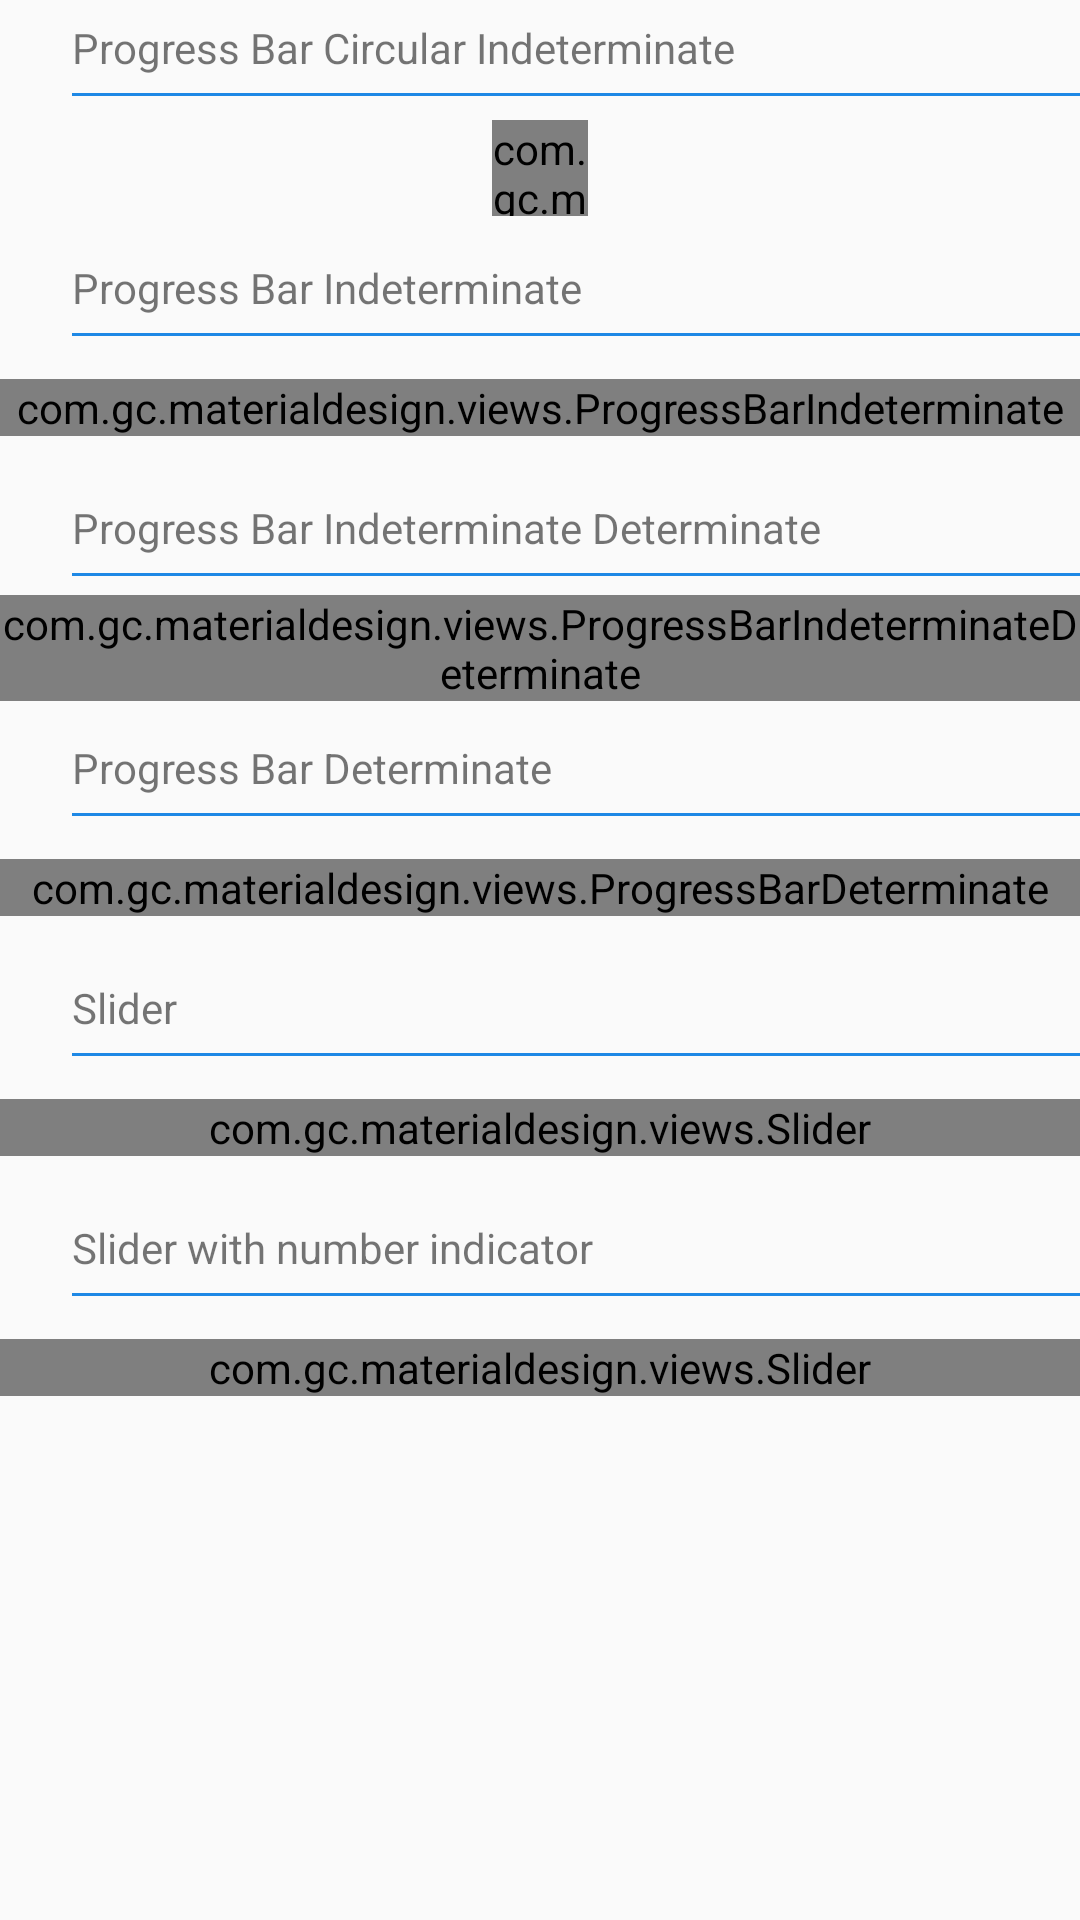

Android layout source for this screen:
<!-- AndroidManifest.xml: application theme AppTheme -->
<!-- res/layout/fragment_progress.xml -->
<?xml version="1.0" encoding="utf-8"?>
<RelativeLayout xmlns:android="http://schemas.android.com/apk/res/android"
                xmlns:materialdesign="http://schemas.android.com/apk/res-auto"
                android:layout_width="match_parent"
                android:layout_height="match_parent" >

    <LinearLayout
        android:layout_width="fill_parent"
        android:layout_height="fill_parent"
        android:orientation="vertical" >

        

        <RelativeLayout
            android:layout_width="fill_parent"
            android:layout_height="32dp"
            android:layout_marginLeft="24dp" >

            <TextView
                android:layout_width="wrap_content"
                android:layout_height="wrap_content"
                android:layout_centerVertical="true"
                android:text="Progress Bar Circular Indeterminate" />

            <View
                android:layout_width="fill_parent"
                android:layout_height="1dp"
                android:layout_alignParentBottom="true"
                android:background="#1E88E5" />
        </RelativeLayout>

        <RelativeLayout
            android:layout_width="fill_parent"
            android:layout_height="48dp" >

            <com.gc.materialdesign.views.ProgressBarCircularIndeterminate
                android:id="@+id/progressBarCircularIndetermininate"
                android:layout_width="32dp"
                android:layout_height="32dp"
                android:layout_centerInParent="true"
                android:background="#1E88E5" />
        </RelativeLayout>
        

        <RelativeLayout
            android:layout_width="fill_parent"
            android:layout_height="32dp"
            android:layout_marginLeft="24dp" >

            <TextView
                android:layout_width="wrap_content"
                android:layout_height="wrap_content"
                android:layout_centerVertical="true"
                android:text="Progress Bar Indeterminate" />

            <View
                android:layout_width="fill_parent"
                android:layout_height="1dp"
                android:layout_alignParentBottom="true"
                android:background="#1E88E5" />
        </RelativeLayout>

        <RelativeLayout
            android:layout_width="fill_parent"
            android:layout_height="48dp" >

            <com.gc.materialdesign.views.ProgressBarIndeterminate
                android:id="@+id/progressBarIndeterminate"
                android:layout_width="fill_parent"
                android:layout_height="wrap_content"
                android:layout_centerInParent="true"
                android:background="#1E88E5" />
        </RelativeLayout>
        

        <RelativeLayout
            android:layout_width="fill_parent"
            android:layout_height="32dp"
            android:layout_marginLeft="24dp" >

            <TextView
                android:layout_width="wrap_content"
                android:layout_height="wrap_content"
                android:layout_centerVertical="true"
                android:text="Progress Bar Indeterminate Determinate" />

            <View
                android:layout_width="fill_parent"
                android:layout_height="1dp"
                android:layout_alignParentBottom="true"
                android:background="#1E88E5" />
        </RelativeLayout>

        <RelativeLayout
            android:layout_width="fill_parent"
            android:layout_height="48dp" >

            <com.gc.materialdesign.views.ProgressBarIndeterminateDeterminate
                android:id="@+id/progressBarIndeterminateDeterminate"
                android:layout_width="fill_parent"
                android:layout_height="wrap_content"
                android:layout_centerInParent="true"
                android:background="#1E88E5" />
        </RelativeLayout>

        

        <RelativeLayout
            android:layout_width="fill_parent"
            android:layout_height="32dp"
            android:layout_marginLeft="24dp" >

            <TextView
                android:layout_width="wrap_content"
                android:layout_height="wrap_content"
                android:layout_centerVertical="true"
                android:text="Progress Bar Determinate" />

            <View
                android:layout_width="fill_parent"
                android:layout_height="1dp"
                android:layout_alignParentBottom="true"
                android:background="#1E88E5" />
        </RelativeLayout>

        <RelativeLayout
            android:layout_width="fill_parent"
            android:layout_height="48dp" >

            <com.gc.materialdesign.views.ProgressBarDeterminate
                android:id="@+id/progressDeterminate"
                android:layout_width="fill_parent"
                android:layout_height="wrap_content"
                android:layout_centerInParent="true"
                android:background="#1E88E5" />
        </RelativeLayout>
        

        <RelativeLayout
            android:layout_width="fill_parent"
            android:layout_height="32dp"
            android:layout_marginLeft="24dp" >

            <TextView
                android:layout_width="wrap_content"
                android:layout_height="wrap_content"
                android:layout_centerVertical="true"
                android:text="Slider" />

            <View
                android:layout_width="fill_parent"
                android:layout_height="1dp"
                android:layout_alignParentBottom="true"
                android:background="#1E88E5" />
        </RelativeLayout>

        <RelativeLayout
            android:layout_width="fill_parent"
            android:layout_height="48dp" >

            <com.gc.materialdesign.views.Slider
                android:id="@+id/slider"
                android:layout_width="fill_parent"
                android:layout_height="wrap_content"
                android:layout_centerInParent="true"
                android:background="#1E88E5"
                materialdesign:max="50"
                materialdesign:min="0"
                />
        </RelativeLayout>

        
        <RelativeLayout
            android:layout_width="fill_parent"
            android:layout_height="32dp"
            android:layout_marginLeft="24dp" >

            <TextView
                android:layout_width="wrap_content"
                android:layout_height="wrap_content"
                android:layout_centerVertical="true"
                android:text="Slider with number indicator" />

            <View
                android:layout_width="fill_parent"
                android:layout_height="1dp"
                android:layout_alignParentBottom="true"
                android:background="#1E88E5" />
        </RelativeLayout>

        <RelativeLayout
            android:layout_width="fill_parent"
            android:layout_height="48dp" >

            <com.gc.materialdesign.views.Slider
                android:id="@+id/sliderNumber"
                android:layout_width="fill_parent"
                android:layout_height="wrap_content"
                android:layout_centerInParent="true"
                android:background="#1E88E5"
                materialdesign:max="50"
                materialdesign:min="0"
                materialdesign:showNumberIndicator="true" />
        </RelativeLayout>
    </LinearLayout>

</RelativeLayout>
<!-- resources referenced by this layout -->
<resources>
  <style name="AppTheme" parent="Theme.AppCompat.Light.NoActionBar">
          
          <item name="colorPrimary">@color/colorPrimary</item>
          <item name="colorPrimaryDark">@color/colorPrimaryDark</item>
          <item name="colorAccent">@color/colorAccent</item>
      </style>
  <!-- not gathered from this repository: default colours our renderer supplied (Android Studio template values) -->
  <color name="colorPrimary">#FF6200EE</color>
  <color name="colorPrimaryDark">#FF3700B3</color>
  <color name="colorAccent">#FF03DAC5</color>
</resources>
